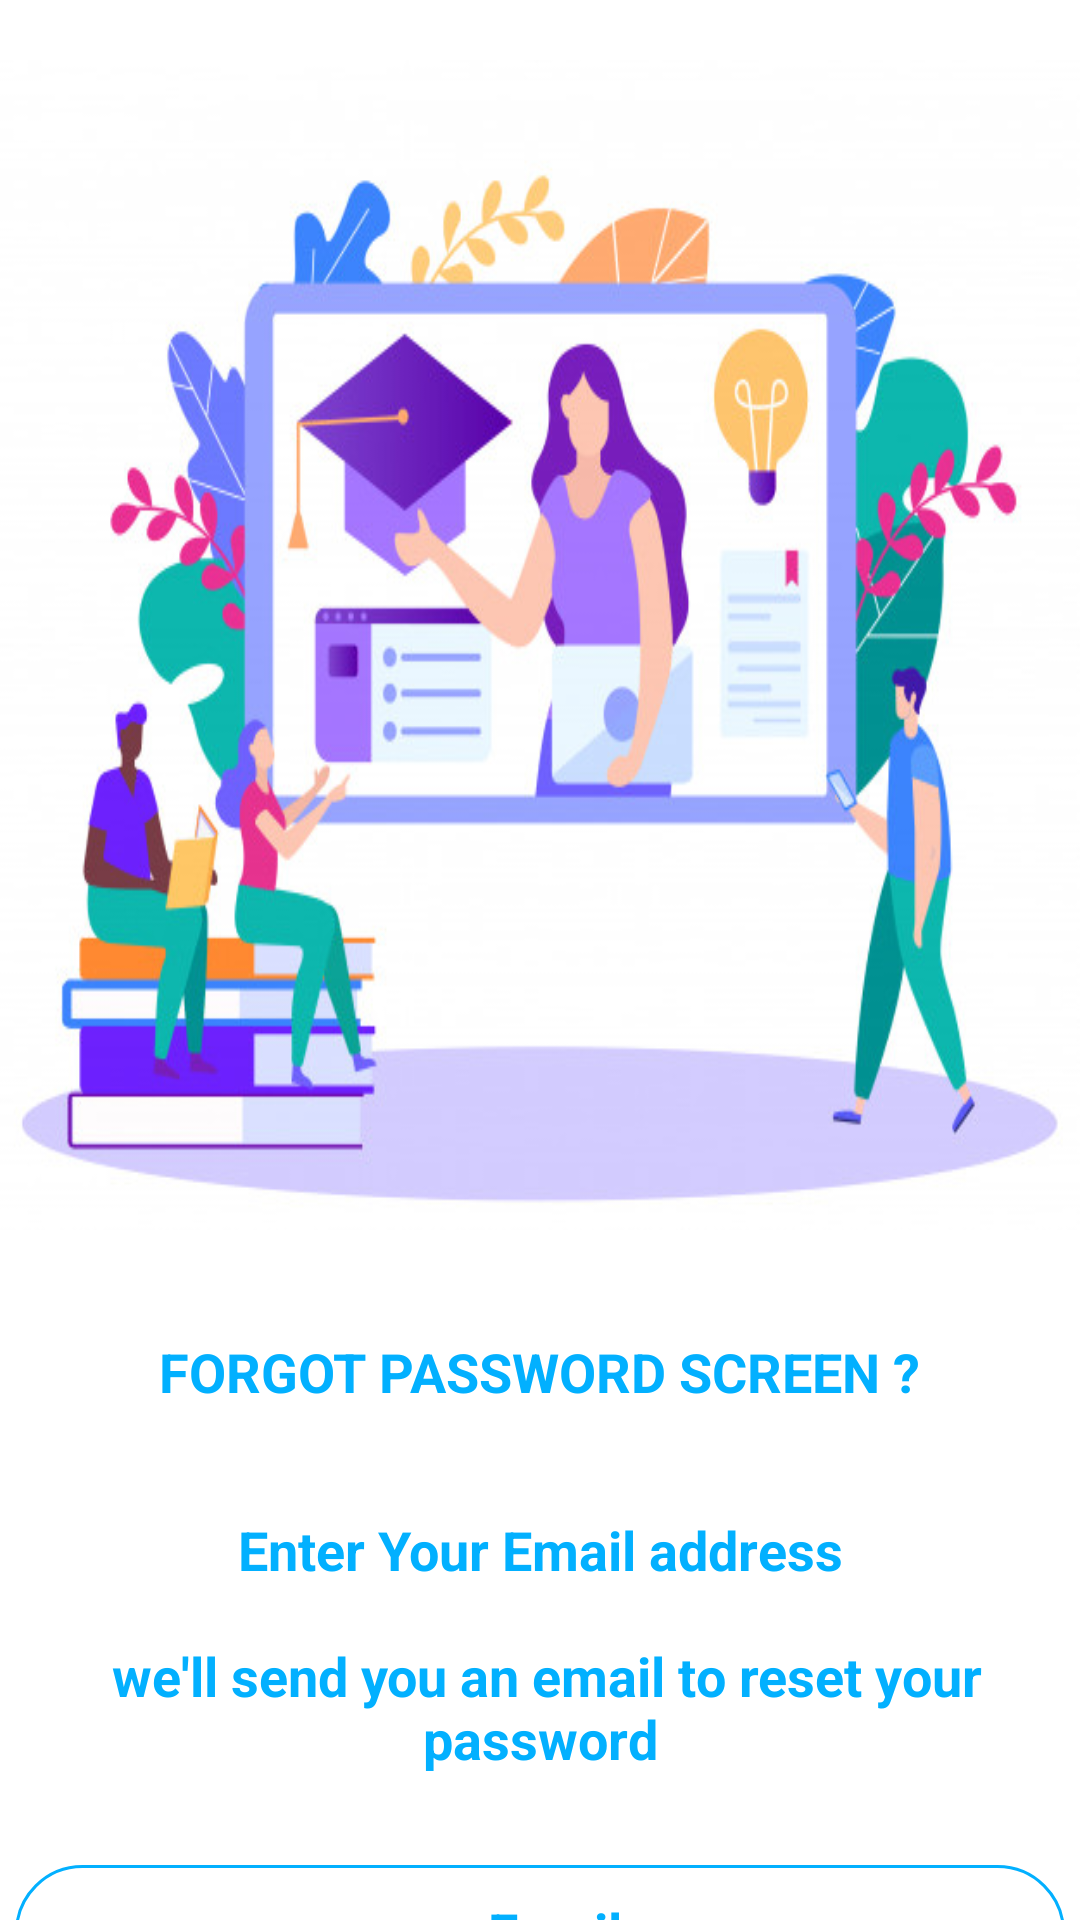

Write the Android layout XML for this screen, with the resource values it uses.
<!-- AndroidManifest.xml: application theme Theme.EcommerceApplication2 -->
<!-- res/layout/activity_forgot_password_activivty.xml -->
<?xml version="1.0" encoding="utf-8"?>
<LinearLayout xmlns:android="http://schemas.android.com/apk/res/android"
    xmlns:app="http://schemas.android.com/apk/res-auto"
    xmlns:tools="http://schemas.android.com/tools"
    android:layout_width="match_parent"
    android:layout_height="match_parent"
    android:gravity="center_horizontal"
    android:orientation="vertical"
    tools:context=".view.ui.ForgotPasswordActivivty">

    <ImageView
        android:layout_width="match_parent"
        android:layout_height="390dp"
        android:src="@drawable/on"
        android:scaleType="fitXY"
        android:layout_marginTop="20dp"/>

    <TextView
        android:id="@+id/ForgotPassword"
        android:layout_width="wrap_content"
        android:layout_height="wrap_content"
        android:text="FORGOT PASSWORD SCREEN ?"
        android:textStyle="bold"
        android:textColor="#02B0FF"
        android:textSize="18dp"
        android:layout_gravity="center_horizontal"
        android:layout_marginTop="35dp"/>

    <TextView
        android:id="@+id/ForgotPassword2"
        android:layout_width="wrap_content"
        android:layout_height="wrap_content"
        android:gravity="center_horizontal"
        android:text="@string/forgot"
        android:textStyle="bold"
        android:textColor="#02B0FF"
        android:textSize="18dp"
        android:layout_gravity="center_horizontal"
        android:layout_marginTop="35dp"/>

    <EditText
        android:id="@+id/ForgotPasswordUsername"
        android:layout_width="350dp"
        android:layout_height="45dp"
        android:hint="Email"
        android:inputType="textEmailAddress"
        android:gravity="center_horizontal"
        android:textColorHint="#02B0FF"
        android:textStyle="bold"
        android:layout_marginTop="30dp"
        android:paddingLeft="20dp"
        android:background="@drawable/button3"/>

    <Button
        android:id="@+id/btn_submit"
        android:layout_width="350dp"
        android:layout_height="50dp"
        android:backgroundTint="#64316C"
        app:backgroundTint="#02B0FF"
        android:background="@drawable/button3"
        android:gravity="center_horizontal"
        android:text="SUBMIT"
        android:textSize="18dp"
        android:textStyle="bold"
        android:textColor="#FFFFFF"
        android:layout_marginTop="20dp"/>
    <ProgressBar
        android:id="@+id/circleProgressbar"
        android:layout_width="wrap_content"
        android:layout_height="wrap_content"
        android:layout_centerInParent="true"
        android:indeterminate="false"
        android:visibility="gone"
        android:max="100"
        android:background="@drawable/circleprogress_bar"
        android:progress="50"
        android:secondaryProgress="100" />

</LinearLayout>
<!-- resources referenced by this layout -->
<resources>
  <!-- drawable button3 (drawable) -->
  <?xml version="1.0" encoding="utf-8"?>
  <shape xmlns:android="http://schemas.android.com/apk/res/android">
  
      <solid android:color="#ffffff"/>
      <stroke android:width="1dp" android:color="#02B0FF"/>
      <padding android:left="10dp" android:top="10dp" android:right="10dp"/>
      <corners android:radius="40dp"/>
  </shape>
  <!-- drawable circleprogress_bar (drawable) -->
  <?xml version="1.0" encoding="utf-8"?>
  <layer-list
  
      xmlns:android="http://schemas.android.com/apk/res/android">
  
      <item>
          <shape
              android:shape="ring"
              android:thicknessRatio="16"
              android:useLevel="false">
              <solid android:color="#DDD" />
          </shape>
  
      </item>
      <item>
          <rotate
              android:fromDegrees="270"
              android:toDegrees="270">
              <shape
                  android:shape="ring"
                  android:thicknessRatio="16"
                  android:useLevel="true">
                  <gradient
                      android:endColor="@color/teal_700"
                      android:startColor="@color/teal_700" />
              </shape>
          </rotate>
      </item>
  
  </layer-list>
  <!-- drawable on: jpg bitmap (drawable-v24, 72715 bytes) -->
  <string name="forgot">Enter Your Email address\n
          \n we\'ll send you an email to reset your password</string>
  <style name="Theme.EcommerceApplication2" parent="Theme.MaterialComponents.DayNight.NoActionBar">
          
          <item name="colorPrimary">@color/purple_500</item>
          <item name="colorPrimaryVariant">@color/purple_700</item>
          <item name="colorOnPrimary">@color/white</item>
          
          <item name="colorSecondary">@color/teal_200</item>
          <item name="colorSecondaryVariant">@color/teal_700</item>
          <item name="colorOnSecondary">@color/black</item>
          
          <item name="android:statusBarColor" tools:targetApi="l">?attr/colorPrimaryVariant</item>
          
      </style>
  <color name="teal_700">#00AFFF</color>
  <color name="purple_500">#E91E63</color>
  <color name="purple_700">#FF3700B3</color>
  <color name="white">#FFFFFFFF</color>
  <color name="teal_200">#64316C</color>
  <color name="black">#FF000000</color>
</resources>
